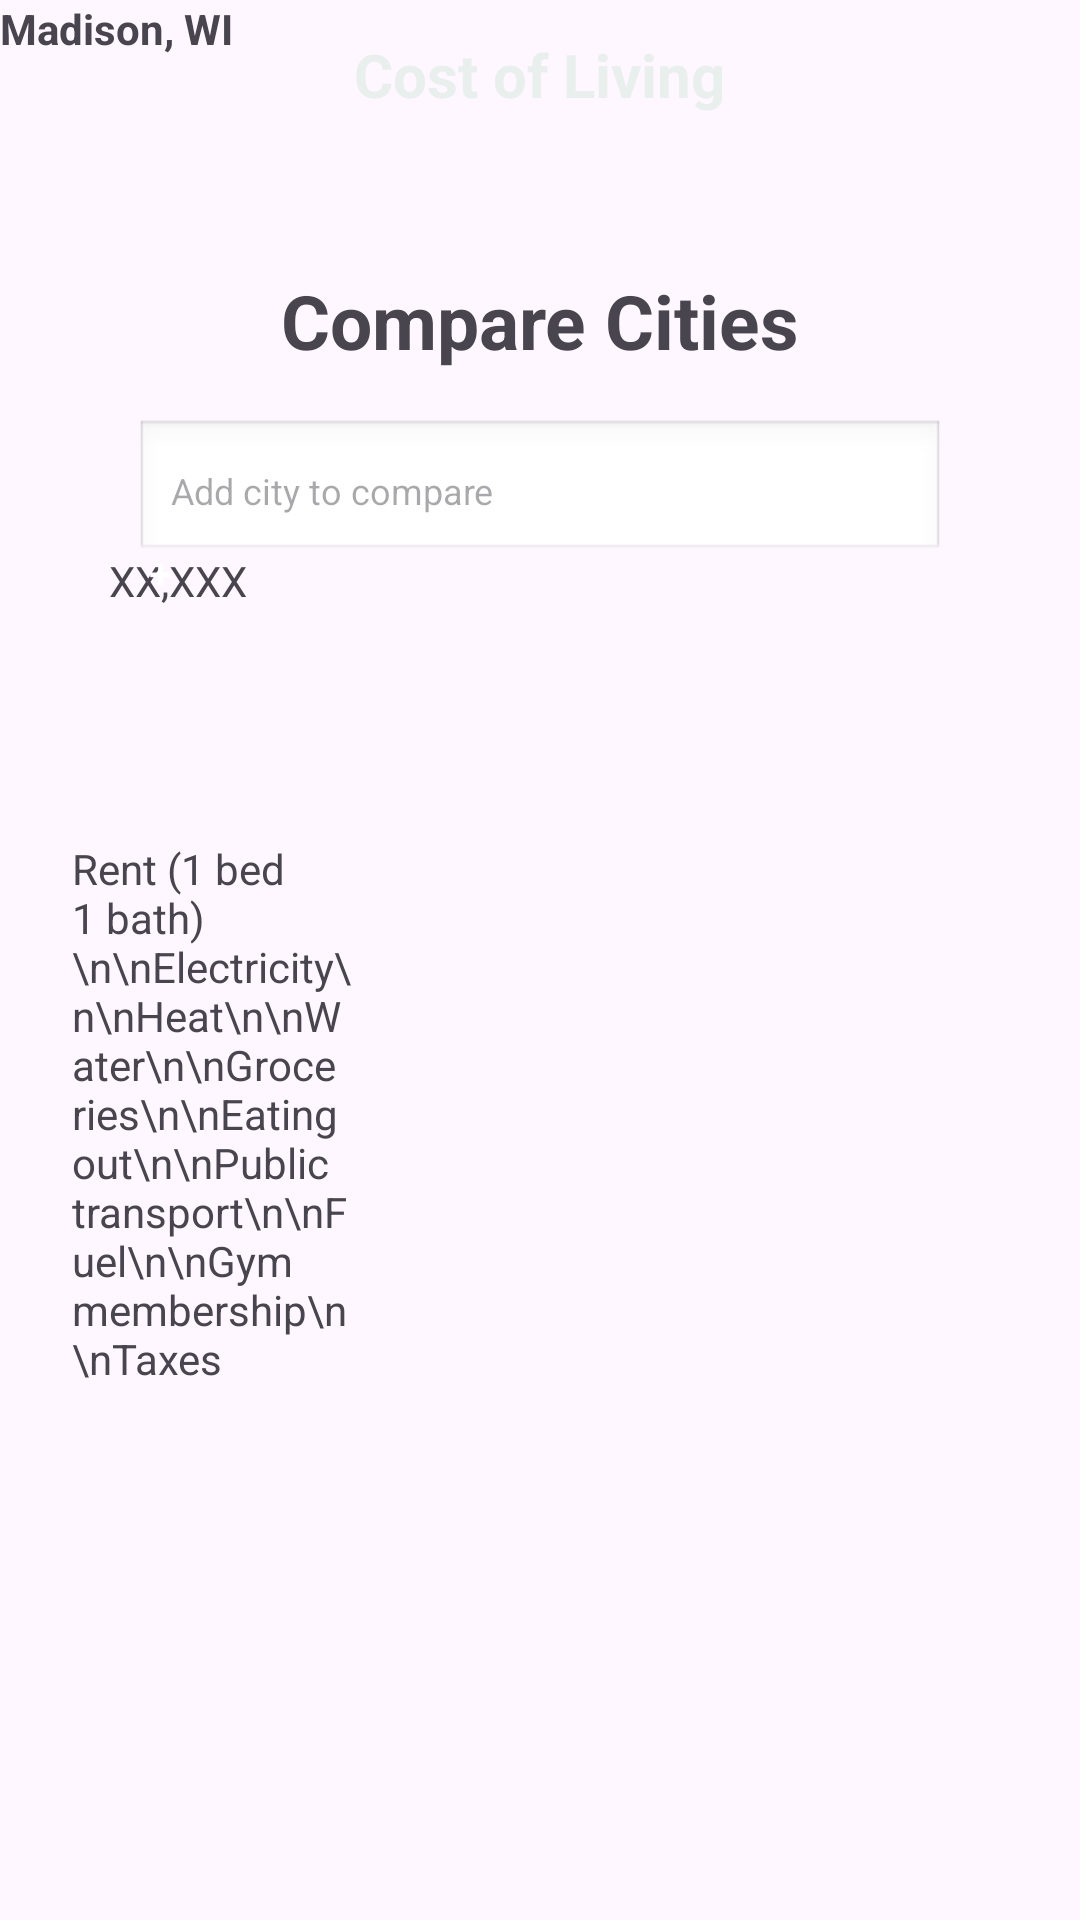

Write the Android layout XML for this screen, with the resource values it uses.
<!-- AndroidManifest.xml: application theme Theme.DummyBudget -->
<!-- res/layout/activity_living_costs_screen.xml -->
<?xml version="1.0" encoding="utf-8"?>
<androidx.constraintlayout.widget.ConstraintLayout
    xmlns:android="http://schemas.android.com/apk/res/android"
    xmlns:app="http://schemas.android.com/apk/res-auto"
    xmlns:tools="http://schemas.android.com/tools"
    android:layout_width="match_parent"
    android:layout_height="match_parent"
    tools:context=".LivingCostsScreen">

    <FrameLayout
        android:id="@+id/topBar"
        android:layout_width="match_parent"
        android:layout_height="50dp"
        android:background="@color/seafoam"
        app:layout_constraintTop_toTopOf="parent"
        app:layout_constraintStart_toStartOf="parent">

        <TextView
            android:id="@+id/costOfLiving"
            android:layout_width="wrap_content"
            android:layout_height="wrap_content"
            android:text="Cost of Living"
            android:textColor="@color/light_green"
            android:textSize="20sp"
            android:textStyle="bold"
            android:layout_gravity="center" />
    </FrameLayout>

    <TextView
        android:id="@+id/compareCities"
        android:layout_width="wrap_content"
        android:layout_height="wrap_content"
        android:text="Compare Cities"
        android:textSize="25sp"
        android:textStyle="bold"
        app:layout_constraintTop_toBottomOf="@id/topBar"
        app:layout_constraintStart_toStartOf="parent"
        app:layout_constraintEnd_toEndOf="parent"
        android:layout_marginTop="40dp" />

    <EditText
        android:id="@+id/searchCity"
        android:layout_width="270dp"
        android:layout_height="wrap_content"
        android:hint="Add city to compare"
        android:padding="12dp"
        android:background="@android:drawable/edit_text"
        android:inputType="text"
        android:textSize="12sp"
        app:layout_constraintTop_toBottomOf="@id/compareCities"
        app:layout_constraintStart_toStartOf="parent"
        app:layout_constraintEnd_toEndOf="parent"
        android:layout_marginTop="16dp" />

    <TextView
        android:id="@+id/categories"
        android:layout_width="95dp"
        android:layout_height="371dp"
        android:layout_marginStart="24dp"
        android:layout_marginTop="280dp"
        android:text="Rent (1 bed 1 bath)\n\nElectricity\n\nHeat\n\nWater\n\nGroceries\n\nEating out\n\nPublic transport\n\nFuel\n\nGym membership\n\nTaxes"
        android:textSize="14sp"
        app:layout_constraintStart_toStartOf="parent"
        app:layout_constraintTop_toTopOf="parent" />

    <TextView
        android:id="@+id/city1"
        android:layout_width="wrap_content"
        android:layout_height="wrap_content"
        android:text="Madison, WI"
        android:textStyle="bold"
        tools:layout_editor_absoluteX="153dp"
        tools:layout_editor_absoluteY="239dp" />

    <FrameLayout
        android:id="@+id/cityFrame1"
        android:layout_width="119dp"
        android:layout_height="387dp"
        android:background="@color/light_gray"
        tools:layout_editor_absoluteX="133dp"
        tools:layout_editor_absoluteY="270dp">

        <TextView
            android:id="@+id/textView3"
            android:layout_width="wrap_content"
            android:layout_height="wrap_content"
            android:layout_gravity="center"
            android:text="XX,XXX" />
    </FrameLayout>

    <Button
        android:id="@+id/button"
        android:layout_width="107dp"
        android:layout_height="382dp"
        android:background="@drawable/city_button"
        android:padding="10dp"
        android:text="+"
        android:textColor="@android:color/white"
        tools:layout_editor_absoluteX="275dp"
        tools:layout_editor_absoluteY="272dp" />
</androidx.constraintlayout.widget.ConstraintLayout>
<!-- resources referenced by this layout -->
<resources>
  <color name="light_green">#E9EFEC</color>
  <!-- drawable city_button (drawable) -->
  <shape xmlns:android="http://schemas.android.com/apk/res/android">
      <solid android:color="@color/light_gray" />
      <corners android:radius="0dp" />
  </shape>
  <style name="Theme.DummyBudget" parent="Base.Theme.DummyBudget" />
  <style name="Base.Theme.DummyBudget" parent="Theme.Material3.DayNight.NoActionBar">
          
          
      </style>
</resources>
